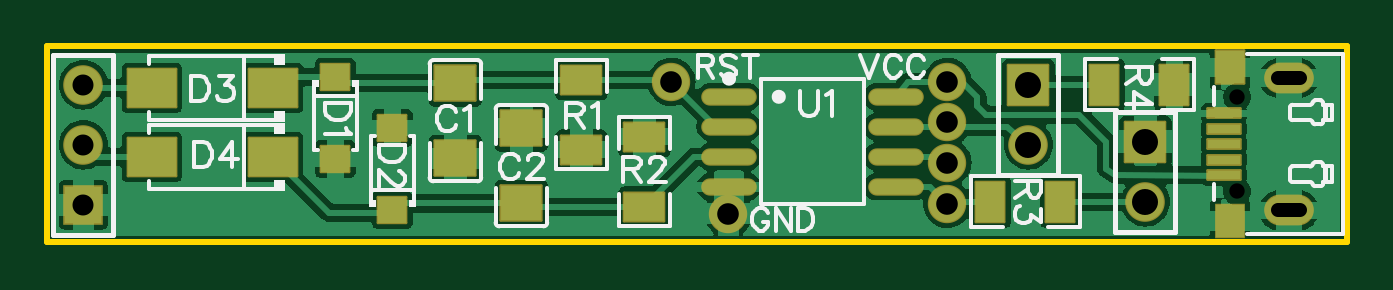
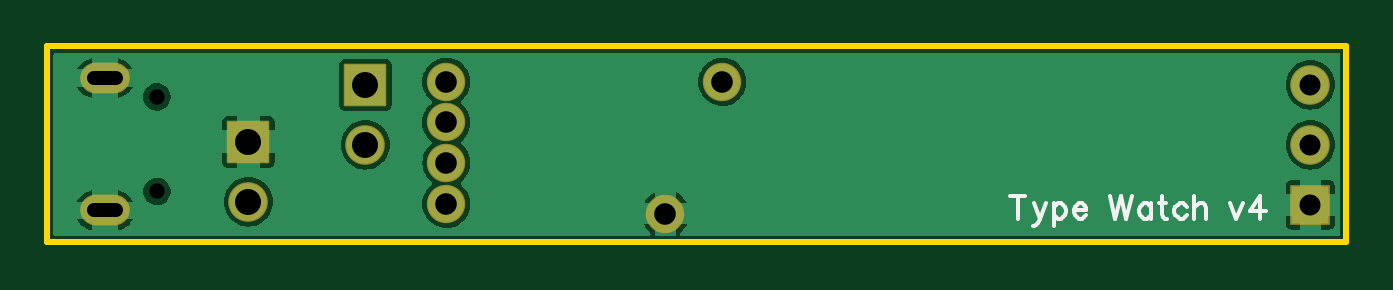
Circuit board: 11 layer files. Board 55.0 x 8.3 mm.
- drill: Drill_NPTH_Through.DRL (296 bytes)
- drill: Drill_PTH_Through.DRL (631 bytes)
- drill: Drill_PTH_Through_Via.DRL (238 bytes)
- outline: Gerber_BoardOutlineLayer.GKO (507 bytes)
- bottom_copper: Gerber_BottomLayer.GBL (16702 bytes)
- bottom_silk: Gerber_BottomSilkscreenLayer.GBO (2779 bytes)
- bottom_mask: Gerber_BottomSolderMaskLayer.GBS (1182 bytes)
- top_copper: Gerber_TopLayer.GTL (46570 bytes)
- paste: Gerber_TopPasteMaskLayer.GTP (8356 bytes)
- top_silk: Gerber_TopSilkscreenLayer.GTO (15272 bytes)
- top_mask: Gerber_TopSolderMaskLayer.GTS (3045 bytes)

=== drill: Drill_NPTH_Through.DRL ===
M48
METRIC,LZ,000.000
;FILE_FORMAT=3:3
;TYPE=NON_PLATED
;Layer: NPTH_Through
;EasyEDA v6.5.29, 2023-07-22 16:25:31
;1a0e516d437348df98ebed95a4f5673d,63364df06a3448e09d62fec64a914f60,10
;Gerber Generator version 0.2
;Holesize 1 = 0.650 mm
T01C0.650
%
G05
G90
T01
X063310Y053778
X063310Y057778
M30

=== drill: Drill_PTH_Through.DRL ===
M48
METRIC,LZ,000.000
;FILE_FORMAT=3:3
;TYPE=PLATED
;Layer: PTH_Through
;EasyEDA v6.5.29, 2023-07-22 16:25:31
;1a0e516d437348df98ebed95a4f5673d,63364df06a3448e09d62fec64a914f60,10
;Gerber Generator version 0.2
;Holesize 1 = 0.600 mm
T01C0.600
;Holesize 2 = 0.889 mm
T02C0.889
;Holesize 3 = 0.915 mm
T03C0.915
;Holesize 4 = 1.101 mm
T04C1.101
%
G05
G90
T01
X065960Y052977G85X065060Y052977
X065961Y058579G85X065061Y058579
T02
X014478Y058293
X014478Y055753
X014478Y053213
T03
X051054Y058420
X041783Y052832
X039370Y058420
X051054Y053250
X051054Y055000
X051054Y056700
T04
X059436Y053340
X059436Y055880
X054483Y055753
X054483Y058293
M30

=== drill: Drill_PTH_Through_Via.DRL ===
M48
METRIC,LZ,000.000
;FILE_FORMAT=3:3
;TYPE=PLATED
;Layer: PTH_Through_Via
;EasyEDA v6.5.29, 2023-07-22 16:25:31
;1a0e516d437348df98ebed95a4f5673d,63364df06a3448e09d62fec64a914f60,10
;Gerber Generator version 0.2
T01C0.001
%
G05
G90
M30

=== outline: Gerber_BoardOutlineLayer.GKO ===
G04 Layer: BoardOutlineLayer*
G04 EasyEDA v6.5.29, 2023-07-22 16:25:31*
G04 1a0e516d437348df98ebed95a4f5673d,63364df06a3448e09d62fec64a914f60,10*
G04 Gerber Generator version 0.2*
G04 Scale: 100 percent, Rotated: No, Reflected: No *
G04 Dimensions in millimeters *
G04 leading zeros omitted , absolute positions ,4 integer and 5 decimal *
%FSLAX45Y45*%
%MOMM*%

%ADD10C,0.2540*%
D10*
X1295397Y5991887D02*
G01*
X6795386Y5991887D01*
X6795386Y5161889D01*
X1295397Y5161889D01*
X1295397Y5991887D01*

%LPD*%
M02*

=== bottom_copper: Gerber_BottomLayer.GBL (16702 bytes, source omitted) ===
=== bottom_silk: Gerber_BottomSilkscreenLayer.GBO ===
G04 Layer: BottomSilkscreenLayer*
G04 EasyEDA v6.5.29, 2023-07-22 16:25:31*
G04 1a0e516d437348df98ebed95a4f5673d,63364df06a3448e09d62fec64a914f60,10*
G04 Gerber Generator version 0.2*
G04 Scale: 100 percent, Rotated: No, Reflected: No *
G04 Dimensions in millimeters *
G04 leading zeros omitted , absolute positions ,4 integer and 5 decimal *
%FSLAX45Y45*%
%MOMM*%

%ADD10C,0.1530*%

%LPD*%
D10*
X2686050Y5358637D02*
G01*
X2686050Y5263134D01*
X2717800Y5358637D02*
G01*
X2654045Y5358637D01*
X2619502Y5326887D02*
G01*
X2592324Y5263134D01*
X2565145Y5326887D02*
G01*
X2592324Y5263134D01*
X2601468Y5245100D01*
X2610611Y5235955D01*
X2619502Y5231384D01*
X2624074Y5231384D01*
X2535174Y5326887D02*
G01*
X2535174Y5231384D01*
X2535174Y5313171D02*
G01*
X2526029Y5322315D01*
X2516886Y5326887D01*
X2503170Y5326887D01*
X2494279Y5322315D01*
X2485136Y5313171D01*
X2480563Y5299710D01*
X2480563Y5290565D01*
X2485136Y5276850D01*
X2494279Y5267705D01*
X2503170Y5263134D01*
X2516886Y5263134D01*
X2526029Y5267705D01*
X2535174Y5276850D01*
X2450591Y5299710D02*
G01*
X2395981Y5299710D01*
X2395981Y5308600D01*
X2400554Y5317744D01*
X2405125Y5322315D01*
X2414270Y5326887D01*
X2427731Y5326887D01*
X2436875Y5322315D01*
X2446020Y5313171D01*
X2450591Y5299710D01*
X2450591Y5290565D01*
X2446020Y5276850D01*
X2436875Y5267705D01*
X2427731Y5263134D01*
X2414270Y5263134D01*
X2405125Y5267705D01*
X2395981Y5276850D01*
X2295906Y5358637D02*
G01*
X2273300Y5263134D01*
X2250440Y5358637D02*
G01*
X2273300Y5263134D01*
X2250440Y5358637D02*
G01*
X2227834Y5263134D01*
X2204974Y5358637D02*
G01*
X2227834Y5263134D01*
X2120645Y5326887D02*
G01*
X2120645Y5263134D01*
X2120645Y5313171D02*
G01*
X2129536Y5322315D01*
X2138679Y5326887D01*
X2152395Y5326887D01*
X2161540Y5322315D01*
X2170429Y5313171D01*
X2175002Y5299710D01*
X2175002Y5290565D01*
X2170429Y5276850D01*
X2161540Y5267705D01*
X2152395Y5263134D01*
X2138679Y5263134D01*
X2129536Y5267705D01*
X2120645Y5276850D01*
X2076958Y5358637D02*
G01*
X2076958Y5281421D01*
X2072386Y5267705D01*
X2063241Y5263134D01*
X2054097Y5263134D01*
X2090420Y5326887D02*
G01*
X2058670Y5326887D01*
X1969515Y5313171D02*
G01*
X1978659Y5322315D01*
X1987804Y5326887D01*
X2001520Y5326887D01*
X2010409Y5322315D01*
X2019554Y5313171D01*
X2024125Y5299710D01*
X2024125Y5290565D01*
X2019554Y5276850D01*
X2010409Y5267705D01*
X2001520Y5263134D01*
X1987804Y5263134D01*
X1978659Y5267705D01*
X1969515Y5276850D01*
X1939543Y5358637D02*
G01*
X1939543Y5263134D01*
X1939543Y5308600D02*
G01*
X1926081Y5322315D01*
X1916937Y5326887D01*
X1903221Y5326887D01*
X1894078Y5322315D01*
X1889505Y5308600D01*
X1889505Y5263134D01*
X1789684Y5326887D02*
G01*
X1762252Y5263134D01*
X1735073Y5326887D02*
G01*
X1762252Y5263134D01*
X1659636Y5358637D02*
G01*
X1705102Y5295137D01*
X1636776Y5295137D01*
X1659636Y5358637D02*
G01*
X1659636Y5263134D01*
M02*

=== bottom_mask: Gerber_BottomSolderMaskLayer.GBS ===
G04 Layer: BottomSolderMaskLayer*
G04 EasyEDA v6.5.29, 2023-07-22 16:25:31*
G04 1a0e516d437348df98ebed95a4f5673d,63364df06a3448e09d62fec64a914f60,10*
G04 Gerber Generator version 0.2*
G04 Scale: 100 percent, Rotated: No, Reflected: No *
G04 Dimensions in millimeters *
G04 leading zeros omitted , absolute positions ,4 integer and 5 decimal *
%FSLAX45Y45*%
%MOMM*%

%AMMACRO1*1,1,$1,$2,$3*1,1,$1,$4,$5*1,1,$1,0-$2,0-$3*1,1,$1,0-$4,0-$5*20,1,$1,$2,$3,$4,$5,0*20,1,$1,$4,$5,0-$2,0-$3,0*20,1,$1,0-$2,0-$3,0-$4,0-$5,0*20,1,$1,0-$4,0-$5,$2,$3,0*4,1,4,$2,$3,$4,$5,0-$2,0-$3,0-$4,0-$5,$2,$3,0*%
%ADD10C,1.6764*%
%ADD11MACRO1,0.1016X-0.85X-0.85X-0.85X0.85*%
%ADD12O,2.1015960000000002X1.3014960000000002*%
%ADD13R,1.6764X1.6764*%
%ADD14C,1.6256*%

%LPD*%
D10*
G01*
X5943600Y5334000D03*
D11*
G01*
X5943598Y5588001D03*
D10*
G01*
X5448300Y5575300D03*
D11*
G01*
X5448298Y5829301D03*
D12*
G01*
X6550964Y5297830D03*
G01*
X6550990Y5857849D03*
D10*
G01*
X1447800Y5829300D03*
G01*
X1447800Y5575300D03*
D13*
G01*
X1447800Y5321300D03*
D14*
G01*
X5105400Y5842000D03*
G01*
X4178300Y5283200D03*
G01*
X3937000Y5842000D03*
G01*
X5105400Y5324982D03*
G01*
X5105400Y5499988D03*
G01*
X5105400Y5669991D03*
M02*

=== top_copper: Gerber_TopLayer.GTL (46570 bytes, source omitted) ===
=== paste: Gerber_TopPasteMaskLayer.GTP (8356 bytes, source omitted) ===
=== top_silk: Gerber_TopSilkscreenLayer.GTO (15272 bytes, source omitted) ===
=== top_mask: Gerber_TopSolderMaskLayer.GTS ===
G04 Layer: TopSolderMaskLayer*
G04 EasyEDA v6.5.29, 2023-07-22 16:25:31*
G04 1a0e516d437348df98ebed95a4f5673d,63364df06a3448e09d62fec64a914f60,10*
G04 Gerber Generator version 0.2*
G04 Scale: 100 percent, Rotated: No, Reflected: No *
G04 Dimensions in millimeters *
G04 leading zeros omitted , absolute positions ,4 integer and 5 decimal *
%FSLAX45Y45*%
%MOMM*%

%AMMACRO1*1,1,$1,$2,$3*1,1,$1,$4,$5*1,1,$1,0-$2,0-$3*1,1,$1,0-$4,0-$5*20,1,$1,$2,$3,$4,$5,0*20,1,$1,$4,$5,0-$2,0-$3,0*20,1,$1,0-$2,0-$3,0-$4,0-$5,0*20,1,$1,0-$4,0-$5,$2,$3,0*4,1,4,$2,$3,$4,$5,0-$2,0-$3,0-$4,0-$5,$2,$3,0*%
%ADD10O,2.3516082000000003X0.7315962*%
%ADD11MACRO1,0.1016X-0.864X0.7425X0.864X0.7425*%
%ADD12MACRO1,0.1016X-0.864X-0.7425X0.864X-0.7425*%
%ADD13MACRO1,0.1016X0.864X-0.7425X-0.864X-0.7425*%
%ADD14MACRO1,0.1016X0.864X0.7425X-0.864X0.7425*%
%ADD15MACRO1,0.1016X0.6X0.55X0.6X-0.55*%
%ADD16MACRO1,0.1016X-0.6X-0.55X-0.6X0.55*%
%ADD17MACRO1,0.1016X-1.0232X-0.81X-1.0232X0.81*%
%ADD18MACRO1,0.1016X1.0232X-0.81X1.0232X0.81*%
%ADD19C,1.6764*%
%ADD20MACRO1,0.1016X-0.85X-0.85X-0.85X0.85*%
%ADD21MACRO1,0.1016X0.8505X-0.6038X-0.8505X-0.6038*%
%ADD22MACRO1,0.1016X0.8505X0.6038X-0.8505X0.6038*%
%ADD23MACRO1,0.102X0.8505X0.604X0.8505X-0.604*%
%ADD24MACRO1,0.1016X-0.8505X-0.6038X0.8505X-0.6038*%
%ADD25MACRO1,0.1016X-0.6038X-0.8505X-0.6038X0.8505*%
%ADD26MACRO1,0.1016X0.6038X-0.8505X0.6038X0.8505*%
%ADD27MACRO1,0.1016X-0.7X-0.1999X-0.7X0.1999*%
%ADD28R,1.3015X1.5016*%
%ADD29MACRO1,0.1016X-0.5999X-0.7X-0.5999X0.7*%
%ADD30O,2.1015960000000002X1.3014960000000002*%
%ADD31R,1.6764X1.6764*%
%ADD32C,1.6256*%

%LPD*%
D10*
G01*
X4180890Y5778500D03*
G01*
X4180890Y5651500D03*
G01*
X4180890Y5524500D03*
G01*
X4180890Y5397500D03*
G01*
X4886909Y5778500D03*
G01*
X4886909Y5651500D03*
G01*
X4886909Y5524500D03*
G01*
X4886909Y5397500D03*
D11*
G01*
X3022600Y5517649D03*
D12*
G01*
X3022600Y5836150D03*
D13*
G01*
X3302000Y5645650D03*
D14*
G01*
X3302000Y5327149D03*
D15*
G01*
X2514592Y5516105D03*
G01*
X2514592Y5863094D03*
D16*
G01*
X2755907Y5647194D03*
G01*
X2755907Y5300205D03*
D17*
G01*
X1737354Y5816597D03*
D18*
G01*
X2250450Y5816597D03*
D17*
G01*
X1737354Y5524497D03*
D18*
G01*
X2250450Y5524497D03*
D19*
G01*
X5943600Y5334000D03*
D20*
G01*
X5943598Y5588001D03*
D19*
G01*
X5448300Y5575300D03*
D20*
G01*
X5448298Y5829301D03*
D21*
G01*
X3556000Y5850176D03*
D22*
G01*
X3556000Y5554423D03*
D23*
G01*
X3822692Y5313089D03*
D24*
G01*
X3822700Y5608876D03*
D25*
G01*
X5583476Y5334000D03*
D26*
G01*
X5287723Y5334000D03*
D25*
G01*
X6066076Y5829300D03*
D26*
G01*
X5770323Y5829300D03*
D27*
G01*
X6276002Y5447792D03*
G01*
X6276002Y5512816D03*
G01*
X6276002Y5577840D03*
G01*
X6276002Y5642864D03*
G01*
X6276002Y5707888D03*
D28*
G01*
X6301028Y5252846D03*
D29*
G01*
X6301031Y5902832D03*
D30*
G01*
X6550964Y5297830D03*
G01*
X6550990Y5857849D03*
D19*
G01*
X1447800Y5829300D03*
G01*
X1447800Y5575300D03*
D31*
G01*
X1447800Y5321300D03*
D32*
G01*
X5105400Y5842000D03*
G01*
X4178300Y5283200D03*
G01*
X3937000Y5842000D03*
G01*
X5105400Y5324982D03*
G01*
X5105400Y5499988D03*
G01*
X5105400Y5669991D03*
M02*

